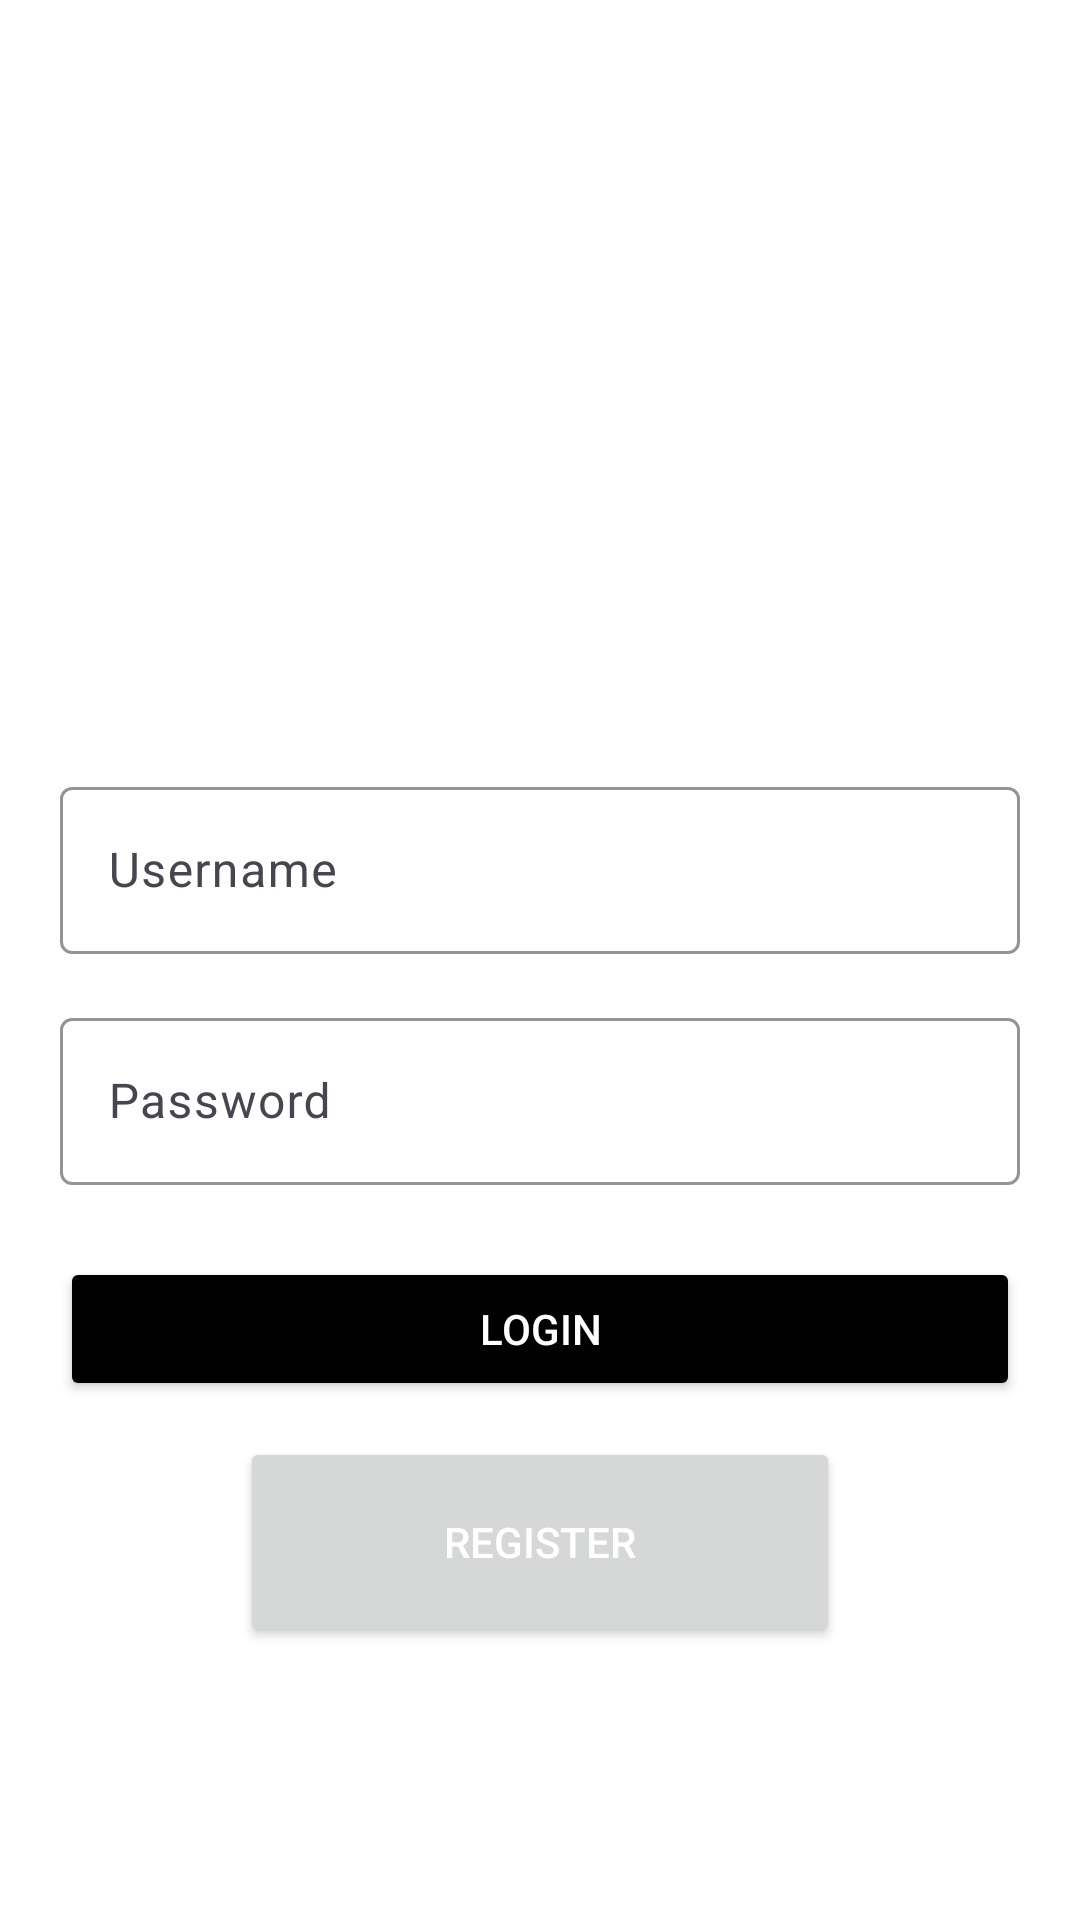

Layout XML and referenced resources for this Android screen:
<!-- AndroidManifest.xml: application theme Theme.CRUDUTS -->
<!-- res/layout/activity_login.xml -->
<?xml version="1.0" encoding="utf-8"?>
<LinearLayout
    xmlns:android="http://schemas.android.com/apk/res/android"
    xmlns:app="http://schemas.android.com/apk/res-auto"
    android:layout_width="match_parent"
    android:layout_height="match_parent"
    android:orientation="vertical"
    android:padding="20dp"
    android:gravity="center"
    android:background="@color/white">

    
    <ImageView
        android:id="@+id/appLogo"
        android:layout_width="153dp"
        android:layout_height="158dp"
        android:layout_gravity="center"
        android:layout_marginBottom="20dp"
        android:src="@drawable/auth" />

    
    <com.google.android.material.textfield.TextInputLayout
        android:layout_width="match_parent"
        android:layout_height="wrap_content"
        android:hint="@string/username"
        android:layout_marginBottom="16dp"
        app:boxBackgroundMode="outline"
        app:boxStrokeColor="@color/material_dynamic_primary0">

        <EditText
            android:id="@+id/usernameEditText"
            android:layout_width="match_parent"
            android:layout_height="wrap_content"
            android:inputType="text" />
    </com.google.android.material.textfield.TextInputLayout>

    
    <com.google.android.material.textfield.TextInputLayout
        android:layout_width="match_parent"
        android:layout_height="wrap_content"
        android:hint="@string/password"
        android:layout_marginBottom="24dp"
        app:boxBackgroundMode="outline"
        app:boxStrokeColor="@color/material_dynamic_primary0">

        <EditText
            android:id="@+id/passwordEditText"
            android:layout_width="match_parent"
            android:layout_height="wrap_content"
            android:inputType="textPassword" />
    </com.google.android.material.textfield.TextInputLayout>

    
    <Button
        android:id="@+id/loginButton"
        android:layout_width="match_parent"
        android:layout_height="wrap_content"
        android:text="@string/login"
        android:layout_marginBottom="12dp"
        android:backgroundTint="@color/black"
        android:textColor="@android:color/white"
        android:fontFamily="sans-serif-medium"
        android:padding="12dp"
        />

    <Button
        android:id="@+id/registerButton"
        android:layout_width="200dp"
        android:layout_height="70dp"
        android:text="@string/register"
        android:layout_marginBottom="12dp"
        android:textColor="@android:color/white"
        android:fontFamily="sans-serif-medium"
        android:padding="12dp"
        />


</LinearLayout>
<!-- resources referenced by this layout -->
<resources>
  <color name="black">#FF000000</color>
  <color name="white">#FFFFFFFF</color>
  <string name="login">Login</string>
  <string name="password">Password</string>
  <string name="register">Register</string>
  <string name="username">Username\n</string>
  <style name="Theme.CRUDUTS" parent="Base.Theme.CRUDUTS" />
  <style name="Base.Theme.CRUDUTS" parent="Theme.Material3.DayNight.NoActionBar">
          
          
      </style>
</resources>
